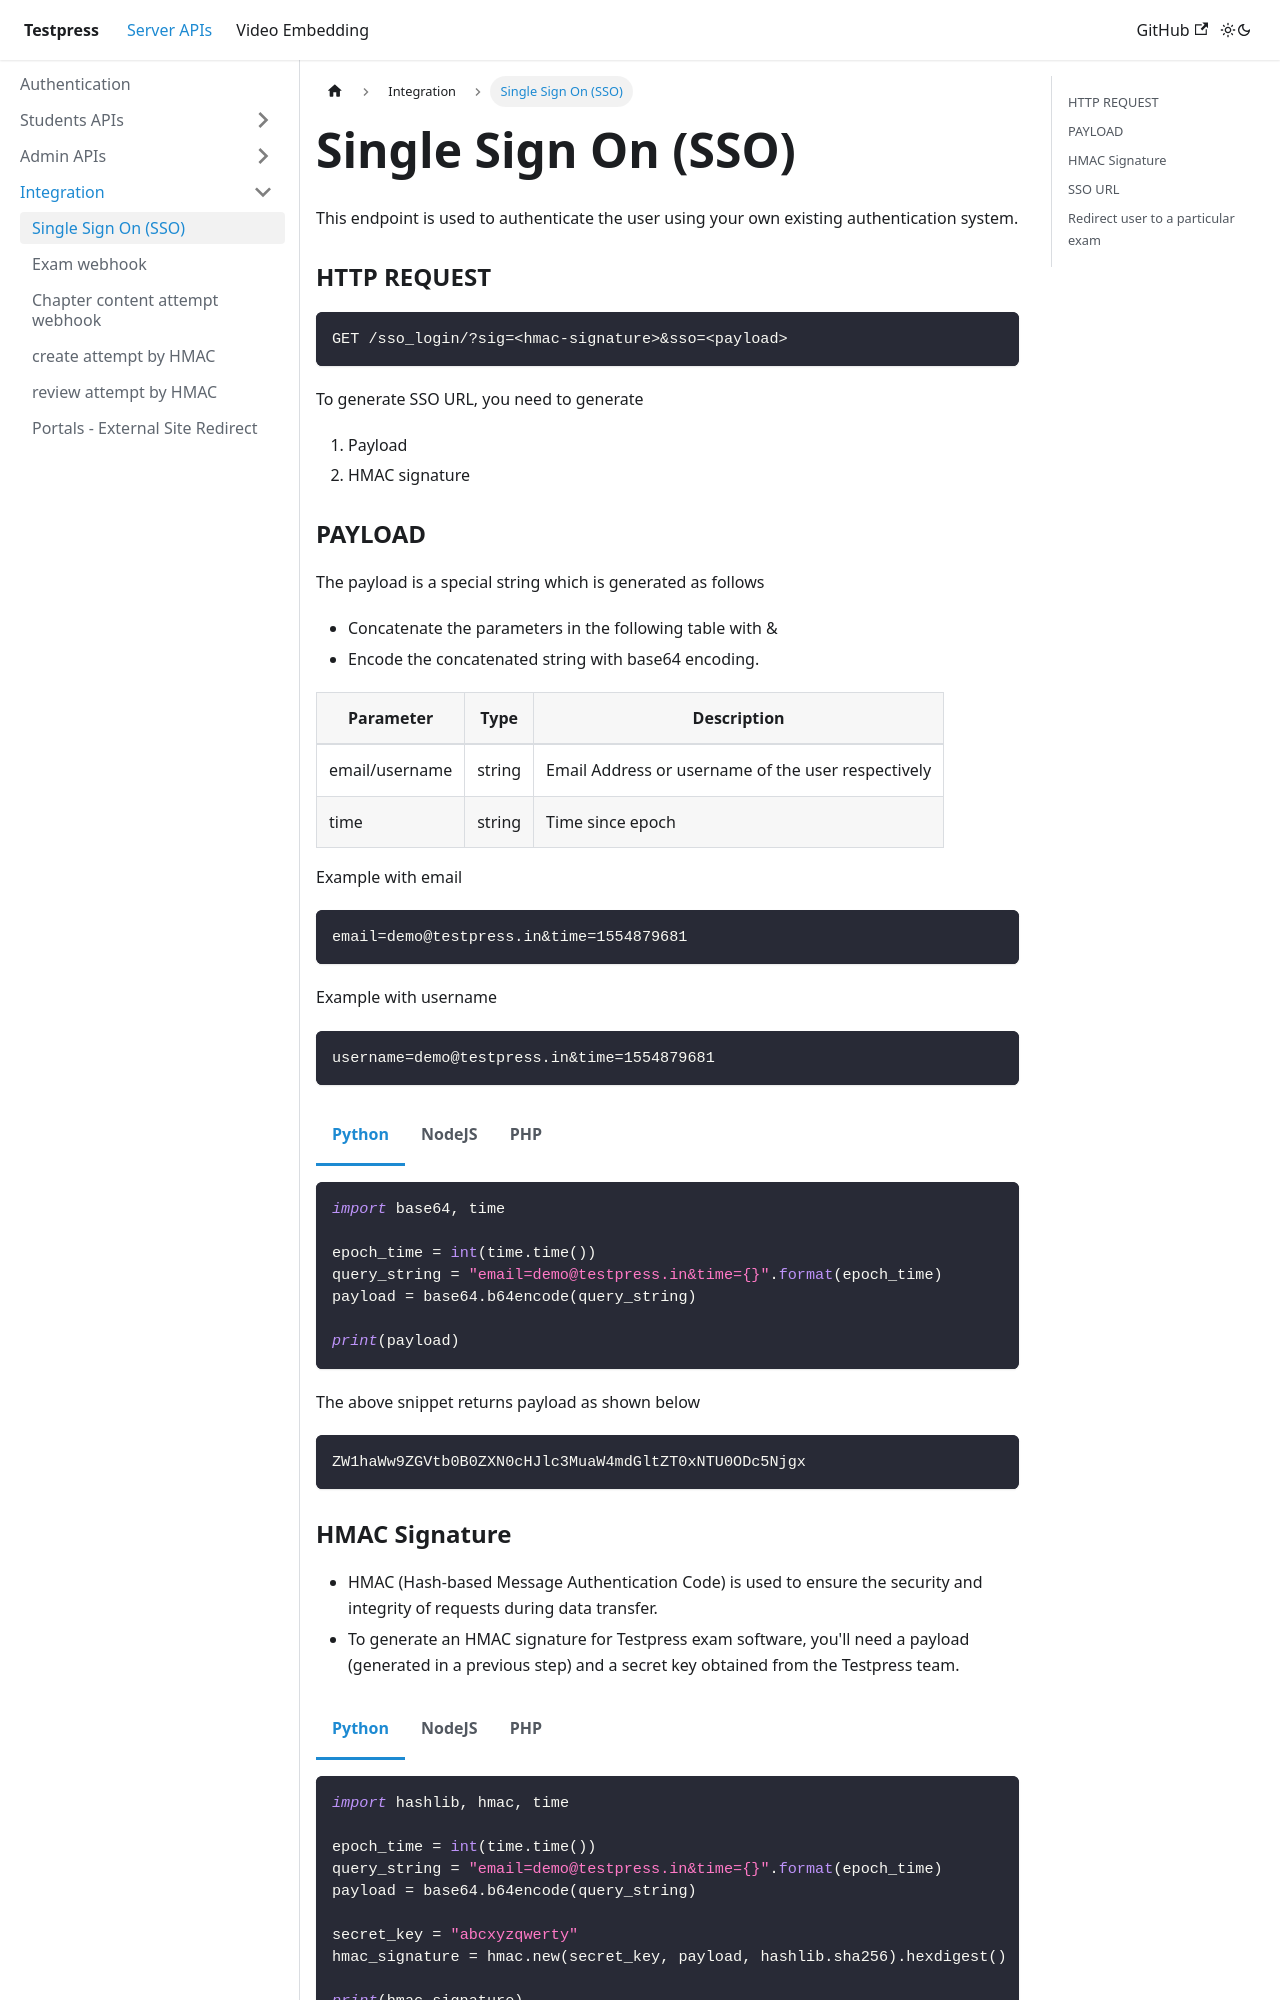

repository: testpress/testpress_docs · page: docs/server-api/Integration/single-sign-on/index.html · generator: docusaurus

---
sidebar_position: 1
---
import Tabs from '@theme/Tabs';

import TabItem from '@theme/TabItem';


# Single Sign On (SSO)

This endpoint is used to authenticate the user using your own existing authentication system.

### HTTP REQUEST 

```
GET /sso_login/?sig=<hmac-signature>&sso=<payload>
```



To generate SSO URL, you need to generate 

1. Payload
2. HMAC signature

### PAYLOAD 

The payload is a special string which is generated as follows

- Concatenate the parameters in the following table with &
- Encode the concatenated string with base64 encoding.

| Parameter        | Type        | Description |
| ----------- | ----------- |----------- |
| email/username    | string      | Email Address or username of the user respectively |
| time    | string      | Time since epoch |

Example with email
```
email=demo@testpress.in&time=1554879681
```

Example with username
```
username=demo@testpress.in&time=1554879681
```

<Tabs>
<TabItem value="py" label="Python">

```py
import base64, time

epoch_time = int(time.time())
query_string = "email=demo@testpress.in&time={}".format(epoch_time)
payload = base64.b64encode(query_string)

print(payload)
```
The above snippet returns payload as shown below
```
ZW1haWw9ZGVtb0B0ZXN0cHJlc3MuaW4mdGltZT0xNTU0ODc5Njgx
```

</TabItem>
<TabItem value="javascript" label="NodeJS">

```javascript
let epochTime = Math.floor((new Date).getTime()/1000);
queryString = "email=demo@testpress.in&time=" + epochTime
payload = btoa(queryString)

console.log(payload)
```
The above snippet returns payload as shown below
```
ZW1haWw9ZGVtb0B0ZXN0cHJlc3MuaW4mdGltZT0xNTU0ODc5Njgx 
```

</TabItem>

<TabItem value="php" label="PHP">

```php

<?php
    $epoch = time();
    $email = "demo@testpress.in";
    $qstring = "email=" . $email . "&time=" . $epoch;
    $payload = base64_encode($qstring);
    echo $payload;
?>
```
The above snippet returns payload as shown below
```
ZW1haWw9ZGVtb0B0ZXN0cHJlc3MuaW4mdGltZT0xNTU0ODc5Njgx 
```

</TabItem>
</Tabs>
